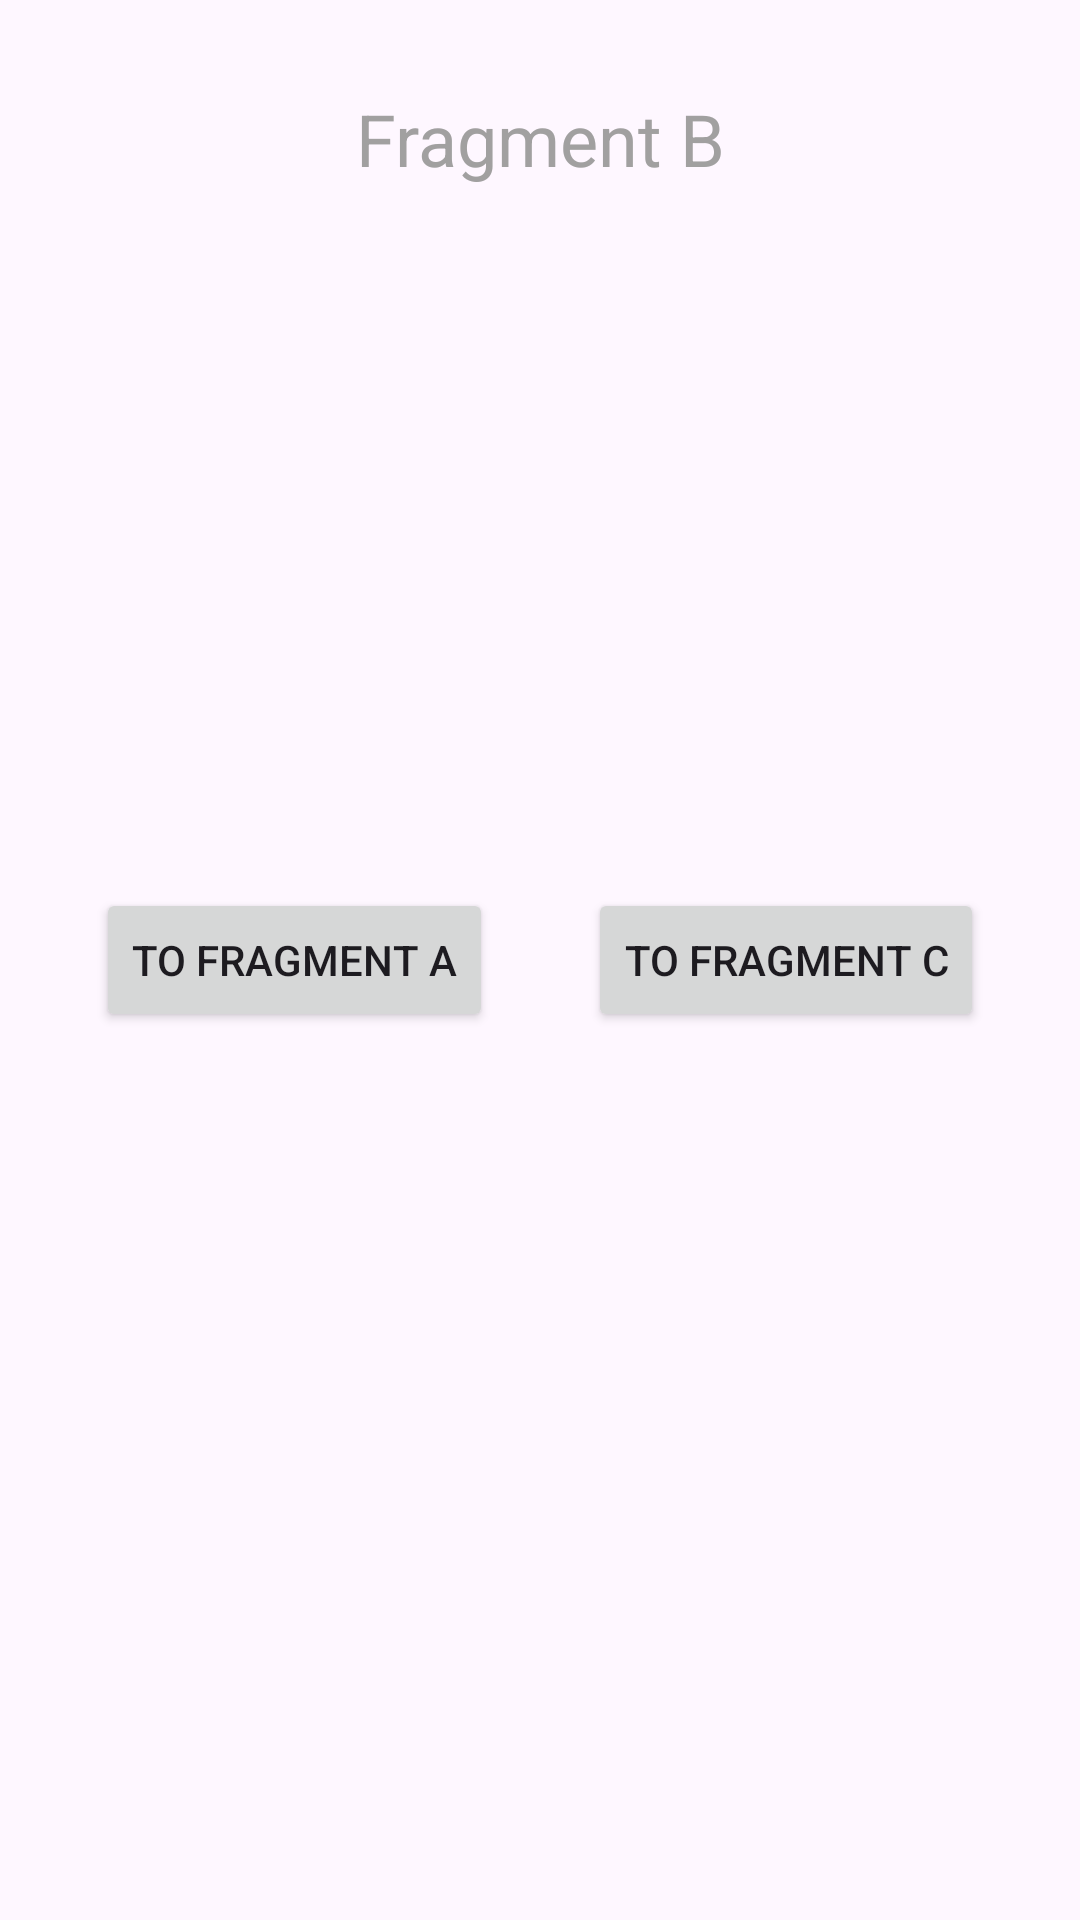

Write the Android layout XML for this screen, with the resource values it uses.
<!-- AndroidManifest.xml: application theme Theme.FragmentsAstonApp -->
<!-- res/layout/fragment_b.xml -->
<?xml version="1.0" encoding="utf-8"?>
<androidx.constraintlayout.widget.ConstraintLayout xmlns:android="http://schemas.android.com/apk/res/android"
    xmlns:app="http://schemas.android.com/apk/res-auto"
    xmlns:tools="http://schemas.android.com/tools"
    android:layout_width="match_parent"
    android:layout_height="match_parent"
    tools:context=".FragmentB">
    <TextView
        app:layout_constraintEnd_toEndOf="parent"
        app:layout_constraintStart_toStartOf="parent"
        app:layout_constraintTop_toTopOf="parent"
        app:layout_constraintVertical_bias="0.25"
        style="@style/current_fragment_text_view"
        android:text="@string/fragment_b"/>

    <Button
        android:id="@+id/btnBtoA"
        android:layout_width="wrap_content"
        android:layout_height="wrap_content"
        android:text="@string/to_fragment_a"
        app:layout_constraintBottom_toBottomOf="@+id/btnBtoC"
        app:layout_constraintEnd_toStartOf="@+id/btnBtoC"
        app:layout_constraintHorizontal_bias="0.5"
        app:layout_constraintStart_toStartOf="parent"
        app:layout_constraintTop_toTopOf="@+id/btnBtoC" />

    <Button
        android:id="@+id/btnBtoC"
        android:layout_width="wrap_content"
        android:layout_height="wrap_content"
        android:text="@string/to_fragment_c"
        app:layout_constraintBottom_toBottomOf="parent"
        app:layout_constraintEnd_toEndOf="parent"
        app:layout_constraintHorizontal_bias="0.5"
        app:layout_constraintStart_toEndOf="@+id/btnBtoA"
        app:layout_constraintTop_toTopOf="parent" />
</androidx.constraintlayout.widget.ConstraintLayout>
<!-- resources referenced by this layout -->
<resources>
  <string name="fragment_b">Fragment B</string>
  <string name="to_fragment_a">To fragment A</string>
  <string name="to_fragment_c">To fragment C</string>
  <style name="current_fragment_text_view">
          <item name="android:layout_width">wrap_content</item>
          <item name="android:layout_height">wrap_content</item>
          <item name="android:textColor">@color/textViewColor</item>
          <item name="android:textSize">@dimen/text_size_name_fragment</item>
          <item name="android:layout_marginTop">@dimen/margin</item>
      </style>
  <style name="Theme.FragmentsAstonApp" parent="Base.Theme.FragmentsAstonApp" />
  <color name="textViewColor">#A1A0A0</color>
  <dimen name="text_size_name_fragment">24sp</dimen>
  <dimen name="margin">30dp</dimen>
  <style name="Base.Theme.FragmentsAstonApp" parent="Theme.Material3.DayNight.NoActionBar">
          
          
      </style>
</resources>
